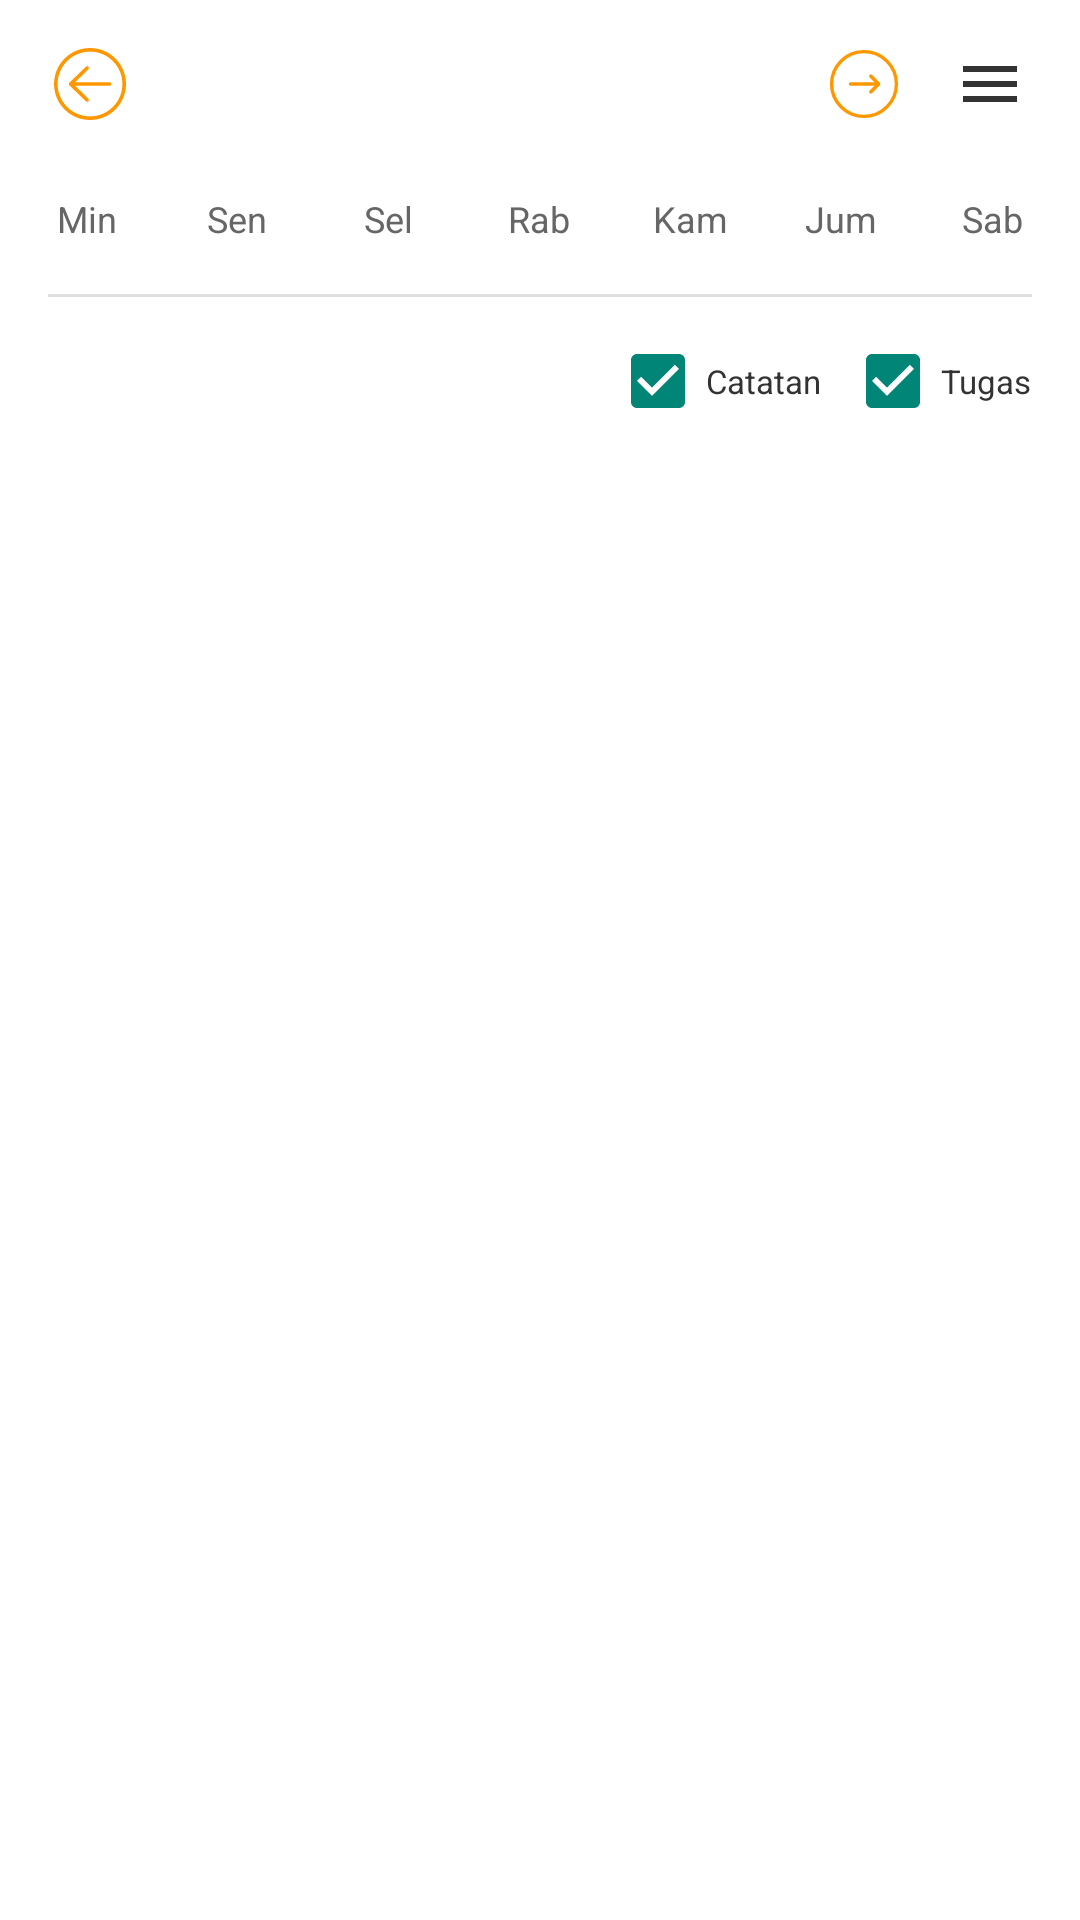

This screen was rendered from an Android layout file. Write that file and the resources it references.
<!-- AndroidManifest.xml: application theme Theme.LumiNote -->
<!-- res/layout/fragment_kalender.xml -->
<?xml version="1.0" encoding="utf-8"?>
<LinearLayout
    xmlns:android="http://schemas.android.com/apk/res/android"
    android:layout_width="match_parent"
    android:layout_height="match_parent"
    android:orientation="vertical"
    android:background="@color/background_primary">

    <LinearLayout
        android:layout_width="match_parent"
        android:layout_height="wrap_content"
        android:orientation="horizontal"
        android:gravity="center_vertical"
        android:paddingHorizontal="12dp"
        android:paddingVertical="10dp">

        <ImageButton
            android:id="@+id/btn_kal_prev"
            android:layout_width="36dp"
            android:layout_height="36dp"
            android:background="@drawable/bg_btn_ripple_transparent"
            android:src="@drawable/ic_arrow_left"
            android:contentDescription="@string/desc_prev_month" />

        <TextView
            android:id="@+id/tv_kal_month_year"
            android:layout_width="0dp"
            android:layout_height="wrap_content"
            android:layout_weight="1"
            android:gravity="center"
            android:textSize="17sp"
            android:textColor="@color/text_primary"
            android:fontFamily="@font/interbold" />

        <ImageButton
            android:id="@+id/btn_kal_next"
            android:layout_width="36dp"
            android:layout_height="36dp"
            android:background="@drawable/bg_btn_ripple_transparent"
            android:src="@drawable/ic_arrow_right"
            android:contentDescription="@string/desc_next_month" />

        <ImageButton
            android:id="@+id/btn_kal_toggle"
            android:layout_width="36dp"
            android:layout_height="36dp"
            android:layout_marginStart="6dp"
            android:background="@drawable/bg_btn_ripple_transparent"
            android:src="@drawable/ic_toggle_calendar_off"
            android:contentDescription="@string/desc_toggle_view"/>
    </LinearLayout>

    <androidx.core.widget.NestedScrollView
        android:layout_width="match_parent"
        android:layout_height="0dp"
        android:layout_weight="1"
        android:fillViewport="true">

        <LinearLayout
            android:layout_width="match_parent"
            android:layout_height="wrap_content"
            android:orientation="vertical">

            <LinearLayout
                android:id="@+id/layout_kal_calendar_section"
                android:layout_width="match_parent"
                android:layout_height="wrap_content"
                android:orientation="vertical">

                <LinearLayout
                    android:layout_width="match_parent"
                    android:layout_height="34dp"
                    android:orientation="horizontal"
                    android:paddingHorizontal="4dp">

                    <TextView android:layout_width="0dp" android:layout_height="match_parent"
                        android:layout_weight="1" android:gravity="center"
                        android:text="@string/day_sun" android:textSize="12sp" android:textColor="@color/text_secondary" />
                    <TextView android:layout_width="0dp" android:layout_height="match_parent"
                        android:layout_weight="1" android:gravity="center"
                        android:text="@string/day_mon" android:textSize="12sp" android:textColor="@color/text_secondary" />
                    <TextView android:layout_width="0dp" android:layout_height="match_parent"
                        android:layout_weight="1" android:gravity="center"
                        android:text="@string/day_tue" android:textSize="12sp" android:textColor="@color/text_secondary" />
                    <TextView android:layout_width="0dp" android:layout_height="match_parent"
                        android:layout_weight="1" android:gravity="center"
                        android:text="@string/day_wed" android:textSize="12sp" android:textColor="@color/text_secondary" />
                    <TextView android:layout_width="0dp" android:layout_height="match_parent"
                        android:layout_weight="1" android:gravity="center"
                        android:text="@string/day_thu" android:textSize="12sp" android:textColor="@color/text_secondary" />
                    <TextView android:layout_width="0dp" android:layout_height="match_parent"
                        android:layout_weight="1" android:gravity="center"
                        android:text="@string/day_fri" android:textSize="12sp" android:textColor="@color/text_secondary" />
                    <TextView android:layout_width="0dp" android:layout_height="match_parent"
                        android:layout_weight="1" android:gravity="center"
                        android:text="@string/day_sat" android:textSize="12sp" android:textColor="@color/text_secondary" />
                </LinearLayout>

                <androidx.recyclerview.widget.RecyclerView
                    android:id="@+id/rv_kal_calendar"
                    android:layout_width="match_parent"
                    android:layout_height="wrap_content"
                    android:paddingHorizontal="4dp"
                    android:nestedScrollingEnabled="false" />

            </LinearLayout>

            <View
                android:layout_width="match_parent"
                android:layout_height="1dp"
                android:layout_marginHorizontal="16dp"
                android:layout_marginTop="8dp"
                android:layout_marginBottom="4dp"
                android:background="@color/text_secondary"
                android:alpha="0.2" />

            <LinearLayout
                android:layout_width="match_parent"
                android:layout_height="wrap_content"
                android:orientation="horizontal"
                android:gravity="center_vertical"
                android:paddingHorizontal="16dp"
                android:paddingTop="8dp"
                android:paddingBottom="4dp">

                <TextView
                    android:id="@+id/tv_kal_agenda_date"
                    android:layout_width="0dp"
                    android:layout_height="wrap_content"
                    android:layout_weight="1"
                    android:textSize="13sp"
                    android:textColor="@color/text_primary"
                    android:fontFamily="@font/interbold" />

                <LinearLayout
                    android:layout_width="wrap_content"
                    android:layout_height="wrap_content"
                    android:orientation="horizontal"
                    android:gravity="center_vertical">

                    <CheckBox
                        android:id="@+id/chip_kal_catatan"
                        android:layout_width="wrap_content"
                        android:layout_height="wrap_content"
                        android:checked="true"
                        android:text="@string/label_catatan"
                        android:textSize="11sp"
                        android:textColor="@color/text_primary"
                        android:layout_marginEnd="8dp" />

                    <CheckBox
                        android:id="@+id/chip_kal_tugas"
                        android:layout_width="wrap_content"
                        android:layout_height="wrap_content"
                        android:checked="true"
                        android:text="@string/label_tugas"
                        android:textSize="11sp"
                        android:textColor="@color/text_primary" />

                </LinearLayout>
            </LinearLayout>

            <ProgressBar
                android:id="@+id/progress_kal_agenda"
                android:layout_width="wrap_content"
                android:layout_height="wrap_content"
                android:layout_gravity="center_horizontal"
                android:layout_marginTop="16dp"
                android:visibility="gone" />

            <androidx.recyclerview.widget.RecyclerView
                android:id="@+id/rv_kal_agenda"
                android:layout_width="match_parent"
                android:layout_height="wrap_content"
                android:paddingHorizontal="16dp"
                android:paddingBottom="80dp"
                android:clipToPadding="false"
                android:nestedScrollingEnabled="false" />

            <TextView
                android:id="@+id/tv_kal_empty"
                android:layout_width="match_parent"
                android:layout_height="wrap_content"
                android:layout_marginTop="32dp"
                android:layout_marginBottom="80dp"
                android:gravity="center"
                android:text="@string/empty_agenda"
                android:textColor="@color/text_secondary"
                android:textSize="14sp"
                android:visibility="gone" />

        </LinearLayout>
    </androidx.core.widget.NestedScrollView>

</LinearLayout>
<!-- resources referenced by this layout -->
<resources>
  <color name="background_primary">#FFFFFF</color>
  <color name="text_primary">#333333</color>
  <color name="text_secondary">#666666</color>
  <!-- drawable bg_btn_ripple_transparent (drawable) -->
  <?xml version="1.0" encoding="utf-8"?>
  <selector xmlns:android="http://schemas.android.com/apk/res/android">
  
      
      <item android:state_pressed="true">
          <shape android:shape="oval">
              <solid android:color="#33FFFFFF" />
          </shape>
      </item>
  
      
      <item android:state_focused="true">
          <shape android:shape="oval">
              <solid android:color="#1AFFFFFF" />
          </shape>
      </item>
  
      
      <item>
          <shape android:shape="oval">
              <solid android:color="@android:color/transparent" />
          </shape>
      </item>
  
  </selector>
  <!-- drawable ic_arrow_left (drawable) -->
  <vector xmlns:android="http://schemas.android.com/apk/res/android"
      android:width="24dp"
      android:height="24dp"
      android:viewportWidth="256"
      android:viewportHeight="256"> 
    <path
        android:fillColor="@color/dot_catatan"
        android:pathData="M203.31,128c0,3.53 -2.87,6 -6.4,6H74.88l47.14,45.96c2.54,2.46 2.6,6.62 0.14,9.15c-1.26,1.29 -2.92,2 -4.59,2c-1.61,0 -3.22,-0.58 -4.46,-1.78l-58.47,-56.74c-1.24,-1.21 -1.94,-2.86 -1.94,-4.59s0.7,-3.38 1.94,-4.59l58.47,-56.74c2.53,-2.46 6.58,-2.4 9.05,0.14c2.46,2.53 2.4,6.79 -0.14,9.25L74.88,122h122.03C200.45,122 203.31,124.47 203.31,128zM256,128C256,57.42 198.58,0 128,0S0,57.42 0,128s57.42,128 128,128S256,198.58 256,128zM243.2,128c0,63.52 -51.68,115.2 -115.2,115.2S12.8,191.52 12.8,128S64.48,12.8 128,12.8S243.2,64.48 243.2,128z"/>
  </vector>
  <!-- drawable ic_toggle_calendar_off (drawable) -->
  <?xml version="1.0" encoding="utf-8"?>
  <vector xmlns:android="http://schemas.android.com/apk/res/android"
      android:width="28dp"
      android:height="28dp"
      android:viewportWidth="28"
      android:viewportHeight="28">
  
      
      <path
          android:fillColor="@color/text_primary"
          android:pathData="M5,8h18v2H5z"/>
  
      
      <path
          android:fillColor="@color/text_primary"
          android:pathData="M5,13h18v2H5z"/>
  
      
      <path
          android:fillColor="@color/text_primary"
          android:pathData="M5,18h18v2H5z"/>
  
  </vector>
  <string name="day_fri">Jum</string>
  <string name="day_mon">Sen</string>
  <string name="day_sat">Sab</string>
  <string name="day_sun">Min</string>
  <string name="day_thu">Kam</string>
  <string name="day_tue">Sel</string>
  <string name="day_wed">Rab</string>
  <string name="desc_next_month">Bulan berikutnya</string>
  <string name="desc_prev_month">Bulan sebelumnya</string>
  <string name="desc_toggle_view">Toggle tampilan</string>
  <string name="empty_agenda">Tidak ada catatan atau tugas\npada hari ini</string>
  <string name="label_catatan">Catatan</string>
  <string name="label_tugas">Tugas</string>
  <color name="dot_catatan">#FF9800</color>
  <color name="purple_500">#FF6200EE</color>
  <color name="purple_700">#FF3700B3</color>
  <color name="white">#FFFFFF</color>
  <color name="teal_200">#FF03DAC5</color>
  <color name="teal_700">#FF018786</color>
  <color name="black">#000000</color>
  <color name="header_color">#BCCCDC</color>
  <color name="text_hint">#999999</color>
  <color name="bottom_nav_color">#9AA6B2</color>
  <style name="CustomTimePickerStyle" parent="android:Widget.Material.Light.TimePicker">
          <item name="android:timePickerMode">spinner</item>
          
          <item name="android:textColorPrimary">@color/text_secondary</item>
          
          <item name="android:textColorSecondary">@color/text_hint</item>
          
          <item name="android:colorControlNormal">@color/blackblue</item>
      </style>
  <color name="blackblue">#000000</color>
</resources>
